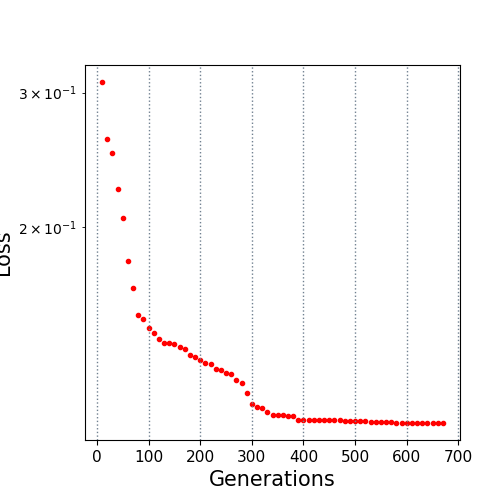

The file beside this chart, header and first rows:
10.0, 0.30978
20.0, 0.2609
30.0, 0.2497
40.0, 0.224
50.0, 0.2052
60.0, 0.1803
70.0, 0.166
80.0, 0.1532
90.0, 0.1512
100.0, 0.1473
110.0, 0.1449
120.0, 0.1426
130.0, 0.1408
140.0, 0.1408
150.0, 0.1401
160.0, 0.1389
170.0, 0.1383
180.0, 0.1358
190.0, 0.1347
200.0, 0.1335
210.0, 0.1325
220.0, 0.1322
230.0, 0.1302
240.0, 0.1297
250.0, 0.1286
260.0, 0.1281
270.0, 0.1256
280.0, 0.1245
290.0, 0.1211
300.0, 0.1169
310.0, 0.116
320.0, 0.1155
330.0, 0.1142
340.0, 0.1131
350.0, 0.113
360.0, 0.113
370.0, 0.1129
380.0, 0.1128
390.0, 0.1113
400.0, 0.1113
410.0, 0.1113
420.0, 0.1113
430.0, 0.1113
440.0, 0.1113
450.0, 0.1113
460.0, 0.1113
470.0, 0.1113
480.0, 0.111
490.0, 0.111
500.0, 0.111
510.0, 0.111
520.0, 0.111
530.0, 0.1107
540.0, 0.1107
550.0, 0.1107
560.0, 0.1107
570.0, 0.1107
580.0, 0.1105
590.0, 0.1105
600.0, 0.1105
610.0, 0.1105
... 6 more rows
